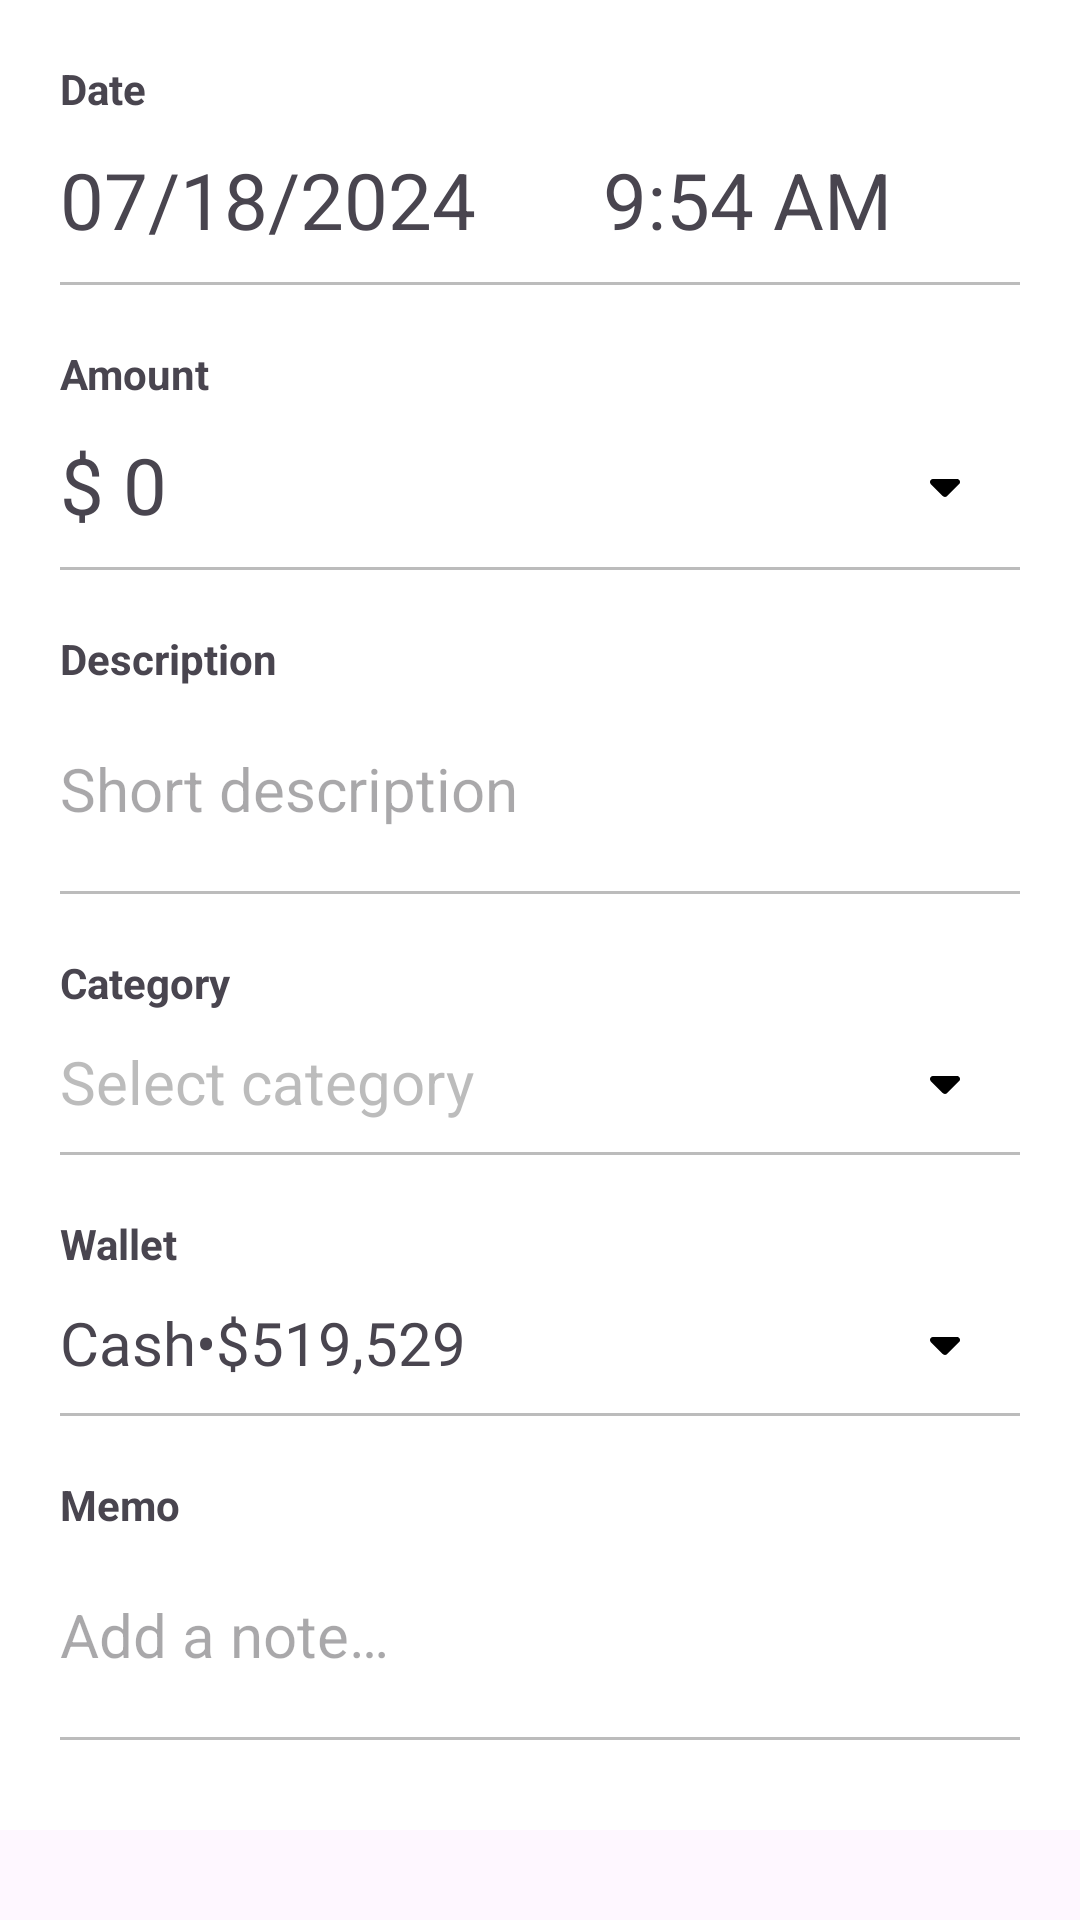

Produce the Android XML layout that renders to this screen, including the resource entries it uses.
<!-- AndroidManifest.xml: application theme Theme.FinancialManagerApp -->
<!-- res/layout/fragment_expense.xml -->
<?xml version="1.0" encoding="utf-8"?>
<ScrollView xmlns:android="http://schemas.android.com/apk/res/android"
    xmlns:tools="http://schemas.android.com/tools"
    android:layout_width="match_parent"
    android:layout_height="match_parent"
    tools:context=".activity.fragment.transaction.Income">

    
    <LinearLayout
        android:layout_width="match_parent"
        android:layout_height="wrap_content"
        android:orientation="vertical"
        android:padding="@dimen/m_20"
        android:background="@color/white"
        >
        <TextView
            android:layout_width="match_parent"
            android:layout_height="wrap_content"
            android:text="@string/date"
            android:textStyle="bold"
            />
        <LinearLayout
            android:layout_width="match_parent"
            android:layout_height="wrap_content"
            android:orientation="horizontal"
            android:layout_marginTop="@dimen/m_10"
            >
            <TextView
                android:id="@+id/tv_date"
                android:layout_weight="1"
                android:layout_width="wrap_content"
                android:layout_height="wrap_content"
                android:text="@string/_07_18_2024"
                android:textSize="@dimen/number_size"
                />
            <TextView
                android:id="@+id/tv_time"
                android:layout_weight="1"
                android:layout_width="wrap_content"
                android:layout_height="wrap_content"
                android:text="@string/_9_54_am"
                android:textSize="@dimen/number_size"
                />
        </LinearLayout>
        <View
            android:layout_marginTop="@dimen/m_10"
            android:layout_marginBottom="@dimen/m_10"
            android:layout_width="wrap_content"
            android:layout_height="1dp"
            android:background="@color/gray"
            />
        <TextView
            android:layout_marginTop="@dimen/m_10"
            android:layout_width="match_parent"
            android:layout_height="wrap_content"
            android:text="@string/amount_"
            android:textStyle="bold"
            />
        <LinearLayout
            android:id="@+id/tv_amount_container"
            android:layout_width="match_parent"
            android:layout_height="wrap_content"
            android:orientation="horizontal"
            android:layout_marginTop="@dimen/m_10"
            tools:ignore="UseCompoundDrawables">
            <TextView
                android:id="@+id/tv_amount"
                android:layout_weight="1"
                android:layout_width="0dp"
                android:layout_height="wrap_content"
                android:layout_gravity="center"
                android:text="@string/_0"
                android:fontFamily="@font/roboto_mono"
                android:textSize="@dimen/number_size"
                />
            <ImageView
                android:layout_width="wrap_content"
                android:layout_height="match_parent"
                android:src="@drawable/ic_caret_down"
                android:background="@color/white"
                android:paddingStart="20dp"
                android:paddingEnd="20dp"
                android:importantForAccessibility="no" />
        </LinearLayout>
        <View
            android:layout_marginTop="@dimen/m_10"
            android:layout_marginBottom="@dimen/m_10"
            android:layout_width="wrap_content"
            android:layout_height="1dp"
            android:background="@color/gray"
            />
        <TextView
            android:layout_marginTop="@dimen/m_10"
            android:layout_width="match_parent"
            android:layout_height="wrap_content"
            android:text="@string/description"
            android:textStyle="bold"
            />
        <LinearLayout
            android:layout_width="match_parent"
            android:layout_height="wrap_content"
            android:orientation="horizontal"
            android:layout_marginTop="@dimen/m_10"
            >
            <EditText
                android:id="@+id/edt_description"
                android:layout_width="match_parent"
                android:layout_height="wrap_content"
                android:minHeight="48dp"
                android:background="@null"
                android:hint="@string/short_description"
                android:textSize="@dimen/description_text_size"
                tools:ignore="Autofill,TextFields" />
        </LinearLayout>
        <View
            android:layout_marginTop="@dimen/m_10"
            android:layout_marginBottom="@dimen/m_10"
            android:layout_width="wrap_content"
            android:layout_height="1dp"
            android:background="@color/gray"
            />
        <TextView
            android:layout_marginTop="@dimen/m_10"
            android:layout_width="match_parent"
            android:layout_height="wrap_content"
            android:text="@string/category"
            android:textStyle="bold"
            />
        <LinearLayout
            android:id="@+id/tv_category_container"
            android:layout_width="match_parent"
            android:layout_height="wrap_content"
            android:orientation="horizontal"
            android:layout_marginTop="@dimen/m_10"
            tools:ignore="UseCompoundDrawables">
            <TextView
                android:id="@+id/tv_category"
                android:layout_weight="1"
                android:layout_width="0dp"
                android:layout_height="wrap_content"
                android:layout_gravity="center"
                android:text="@string/select_category"
                android:textColor="@color/gray"
                android:textSize="@dimen/description_text_size"
                />
            <ImageView
                android:layout_width="wrap_content"
                android:layout_height="match_parent"
                android:src="@drawable/ic_caret_down"
                android:background="@color/white"
                android:paddingStart="20dp"
                android:paddingEnd="20dp"
                android:importantForAccessibility="no" />
        </LinearLayout>
        <View
            android:layout_marginTop="@dimen/m_10"
            android:layout_marginBottom="@dimen/m_10"
            android:layout_width="wrap_content"
            android:layout_height="1dp"
            android:background="@color/gray"
            />
        <TextView
            android:layout_marginTop="@dimen/m_10"
            android:layout_width="match_parent"
            android:layout_height="wrap_content"
            android:text="@string/wallet"
            android:textStyle="bold"
            />
        <LinearLayout
            android:id="@+id/tv_wallet_container"
            android:layout_width="match_parent"
            android:layout_height="wrap_content"
            android:orientation="horizontal"
            android:layout_marginTop="@dimen/m_10"
            tools:ignore="UseCompoundDrawables">
            <TextView
                android:id="@+id/tv_wallet"
                android:layout_weight="1"
                android:layout_width="0dp"
                android:layout_height="wrap_content"
                android:layout_gravity="center"
                android:text="@string/cash_519_529"
                android:textSize="@dimen/description_text_size"
                android:fontFamily="@font/roboto_mono"
                />
            <ImageView
                android:layout_width="wrap_content"
                android:layout_height="match_parent"
                android:src="@drawable/ic_caret_down"
                android:background="@color/white"
                android:paddingStart="20dp"
                android:paddingEnd="20dp"
                android:importantForAccessibility="no" />
        </LinearLayout>
        <View
            android:layout_marginTop="@dimen/m_10"
            android:layout_marginBottom="@dimen/m_10"
            android:layout_width="wrap_content"
            android:layout_height="1dp"
            android:background="@color/gray"
            />
        <TextView
            android:layout_marginTop="@dimen/m_10"
            android:layout_width="match_parent"
            android:layout_height="wrap_content"
            android:text="@string/memo"
            android:textStyle="bold"
            />
        <LinearLayout

            android:layout_width="match_parent"
            android:layout_height="wrap_content"
            android:orientation="horizontal"
            android:layout_marginTop="@dimen/m_10"
            >
            <EditText
                android:id="@+id/edt_memo"
                android:layout_width="match_parent"
                android:layout_height="wrap_content"
                android:minHeight="48dp"
                android:background="@null"
                android:hint="@string/add_a_note"
                android:textSize="@dimen/description_text_size"
                tools:ignore="Autofill,TextFields" />
        </LinearLayout>
        <View
            android:layout_marginTop="@dimen/m_10"
            android:layout_marginBottom="@dimen/m_10"
            android:layout_width="wrap_content"
            android:layout_height="1dp"
            android:background="@color/gray"
            />
    </LinearLayout>

</ScrollView>
<!-- resources referenced by this layout -->
<resources>
  <color name="gray">#807A7A7A</color>
  <color name="white">#FFFFFFFF</color>
  <dimen name="description_text_size">20sp</dimen>
  <dimen name="m_10">10dp</dimen>
  <dimen name="m_20">20dp</dimen>
  <dimen name="number_size">26sp</dimen>
  <!-- drawable ic_caret_down (drawable) -->
  <vector android:height="16dp" android:viewportHeight="512"
      android:viewportWidth="320" android:width="10dp" xmlns:android="http://schemas.android.com/apk/res/android">
      <path android:fillColor="#FF000000" android:pathData="M137.4,374.6c12.5,12.5 32.8,12.5 45.3,0l128,-128c9.2,-9.2 11.9,-22.9 6.9,-34.9s-16.6,-19.8 -29.6,-19.8L32,192c-12.9,0 -24.6,7.8 -29.6,19.8s-2.2,25.7 6.9,34.9l128,128z"/>
  </vector>
  <string name="_0">$ 0</string>
  <string name="_07_18_2024">07/18/2024</string>
  <string name="_9_54_am">9:54 AM</string>
  <string name="add_a_note">Add a note…</string>
  <string name="amount_">Amount</string>
  <string name="cash_519_529">Cash•$519,529</string>
  <string name="category">Category</string>
  <string name="date">Date</string>
  <string name="description">Description</string>
  <string name="memo">Memo</string>
  <string name="select_category">Select category</string>
  <string name="short_description">Short description</string>
  <string name="wallet">Wallet</string>
  <style name="Theme.FinancialManagerApp" parent="Base.Theme.FinancialManagerApp" />
  <style name="Base.Theme.FinancialManagerApp" parent="Theme.Material3.DayNight.NoActionBar">
          
          
      </style>
</resources>
